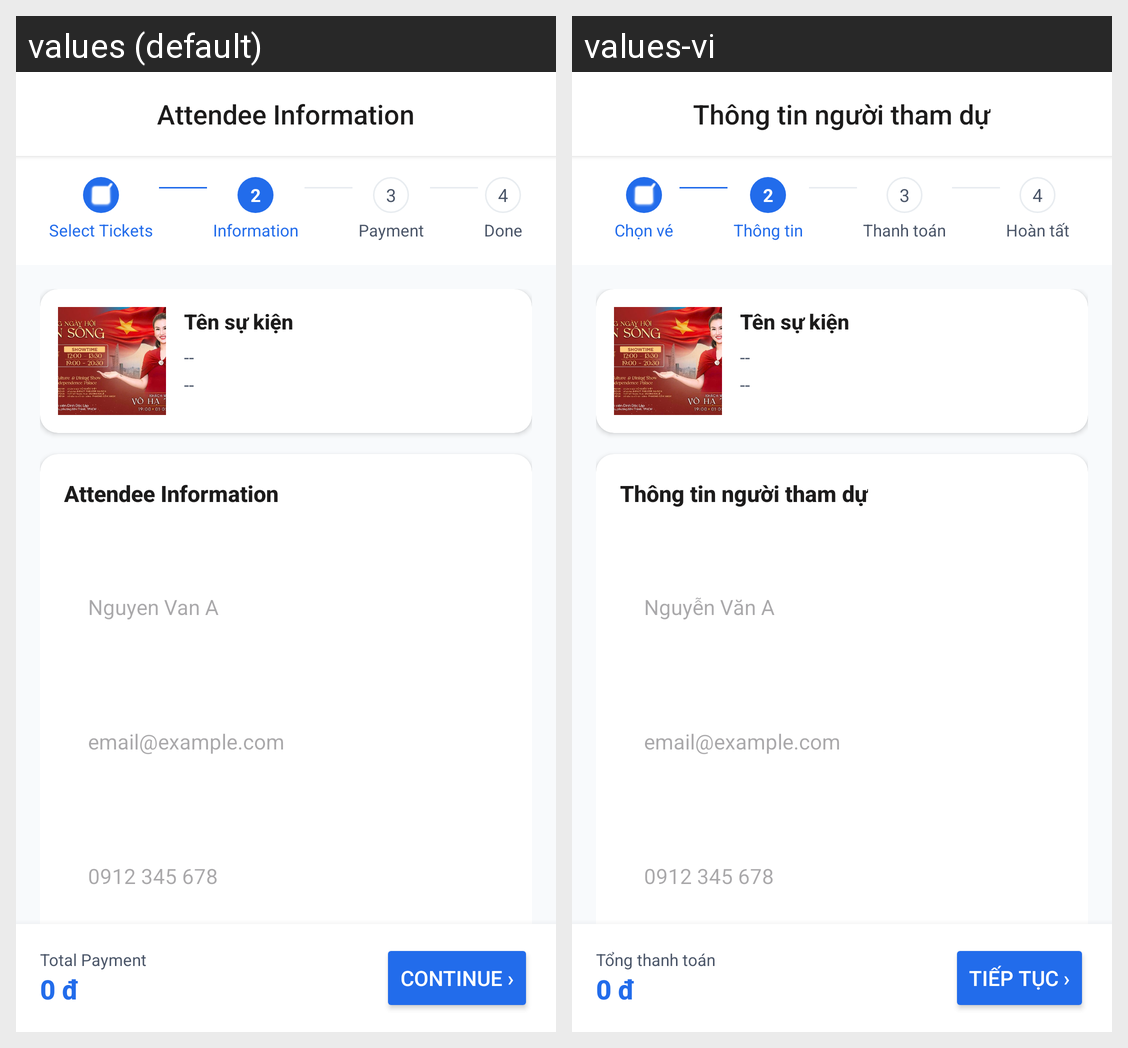

Strings drawn on this Android screen and how each of the app's shown locales translates them:
Android screen res/layout/fragment_fill_attendee_info.xml rendered under 2 locales, left to right: values (default), values-vi. Device: Nexus 5 (rendered at 1080×1920; each locale shown at half size, 540×960, under a caption strip naming it); theme Theme.VibeTix.
Strings drawn on this screen, with the default value and each locale's value (text and hints the layout hard-codes, and strings that could not be matched under every locale, appear in the picture but are not listed):

str_attendee_info_title
  values: Attendee Information
  values-vi: Thông tin người tham dự

ticket_select_title
  values: Select Tickets
  values-vi: Chọn vé

str_step_info
  values: Information
  values-vi: Thông tin

str_step_payment
  values: Payment
  values-vi: Thanh toán

str_step_done
  values: Done
  values-vi: Hoàn tất

str_hint_attendee_name
  values: Nguyen Van A
  values-vi: Nguyễn Văn A

str_hint_attendee_email
  values: email@example.com
  values-vi: email@example.com

str_hint_phone_placeholder
  values: 0912 345 678
  values-vi: 0912 345 678

str_total_payment_label
  values: Total Payment
  values-vi: Tổng thanh toán

str_continue
  values: Continue ›
  values-vi: Tiếp tục ›
